Photos from the image-classification dataset "processed" in the GitHub repository ruzbeh4/banknote-net. Its 39 classes are: 1000000 variant 1 back, 1000000 variant 1 front, 100000 variant 1 back, 100000 variant 1 front, 100000 variant 2 front, 100000 variant 3 back, 100000 variant 3 front, 100000 variant 4 back, 100000 variant 4 front, 10000 variant 1 back, 10000 variant 1 front, 1000 variant 1 back, 1000 variant 1 front, 1000 variant 2 back, 1000 variant 2 front, 1000 variant 3 back, 1000 variant 3 front, 200000 variant 1 back, 200000 variant 1 front, 200000 variant 2 back, 200000 variant 2 front, 2000 variant 3 back, 2000 variant 3 front, 500000 variant 1 back, 500000 variant 1 front, 50000 variant 1 back, 50000 variant 1 front, 50000 variant 2 back, 50000 variant 2 front, 50000 variant 3 back, 50000 variant 3 front, 50000 variant 4 back, 50000 variant 4 front, 5000 variant 1 back, 5000 variant 1 front, 5000 variant 2 back, 5000 variant 2 front, 5000 variant 3 back, none.

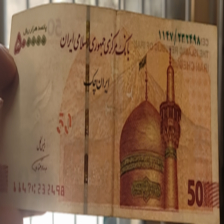
Label: 50000 variant 2 front

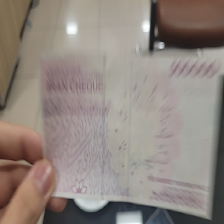
Label: 50000 variant 4 back

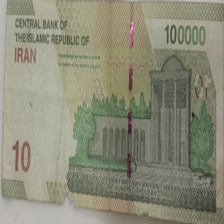
Label: 10000 variant 1 back

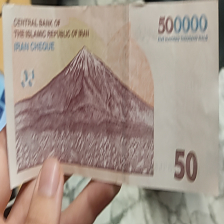
Label: 50000 variant 3 back

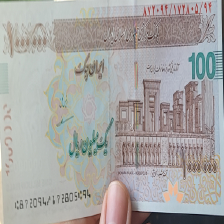
Label: 100000 variant 4 front

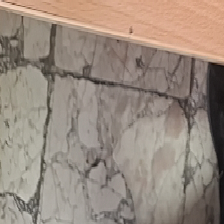
Label: none
